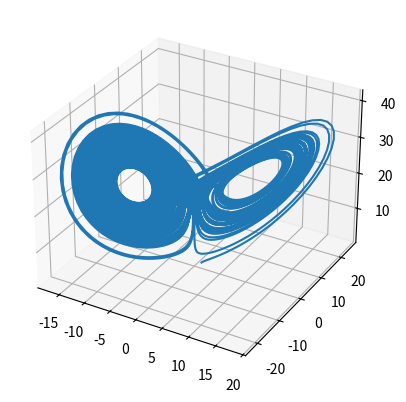
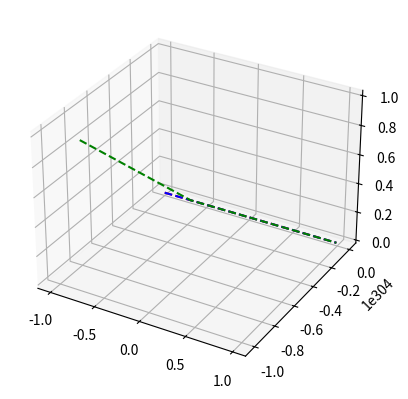

Python code for these plots, in order:
import numpy as np
import matplotlib.pyplot as plt
from collections.abc import Callable


def task1(h):
    def f(t: float, y: float) -> float:
        return -y

    def solution(t: float) -> float:
        return np.exp(-t)
    y0 = 1.

    ts = np.arange(0, 2, h)
    ysrk = rk4scalar(f, y0, ts)
    ysexeuler = exeulerscalar(f, y0, ts)
    ysimpleuler = impleulerscalar(f, y0, ts)
    ys = solution(ts)
    errorsrk = np.max(np.abs(ysrk - ys))
    errorsexeuler = np.max(np.abs(ysexeuler - ys))
    errorsimpleuler = np.max(np.abs(ysimpleuler - ys))

    ts2 = np.arange(0, 2, h / 2)
    ys2rk = rk4scalar(f, y0, ts2)
    ys2exeuler = exeulerscalar(f, y0, ts2)
    ys2impleuler = impleulerscalar(f, y0, ts2)
    ys2 = solution(ts2)
    errors2rk = np.max(np.abs(ys2rk - ys2))
    errors2exeuler = np.max(np.abs(ys2exeuler - ys2))
    errors2impleuler = np.max(np.abs(ys2impleuler - ys2))

    errorrk = np.log2(errorsrk / errors2rk)
    errorexeuler = np.log2(errorsexeuler / errors2exeuler)
    errorimpleuler = np.log2(errorsimpleuler / errors2impleuler)
    return (errorrk, errorexeuler, errorimpleuler)


def exeulerscalar(f, y0, t):
    n = len(t)
    ys = np.zeros(n)
    ys[0] = y0
    for i in range(n - 1):
        h = t[i + 1] - t[i]
        ys[i + 1] = ys[i] + h * f(t[i], ys[i])
    return ys


def impleulerscalar(f, y0, t):
    n = len(t)
    ys = np.zeros(n)
    ys[0] = y0
    for i in range(n - 1):
        h = t[i + 1] - t[i]
        ys[i + 1] = ys[i] + h * f(t[i] + h, ys[i] + h)
    return ys


def rk4scalar(f: Callable, y0: float, t):
    ys = np.zeros(len(t))
    ys[0] = y0
    h = t[1] - t[0]

    for i in range(len(t) - 1):
        k1 = f(t[i], ys[i])
        k2 = f(t[i] + h / 2, ys[i] + h * k1 / 2)
        k3 = f(t[i] + h / 2, ys[i] + h * k2 / 2)
        k4 = f(t[i] + h, ys[i] + h * k3)
        ys[i + 1] = ys[i] + (h / 6) * (k1 + 2 * k2 + 2 * k3 + k4)
    return ys


def rk4v(f: Callable, start, t, sigma, b, r):
    ys = np.zeros((len(t), len(start)))
    ys[0] = start
    h = t[1] - t[0]

    for i in range(len(t) - 1):
        k1 = f(t[i], ys[i], sigma, b, r)
        k2 = f(t[i] + h / 2, ys[i] + h * k1 / 2, sigma, b, r)
        k3 = f(t[i] + h / 2, ys[i] + h * k2 / 2, sigma, b, r)
        k4 = f(t[i] + h, ys[i] + h * k3, sigma, b, r)
        ys[i + 1] = ys[i] + (h / 6) * (k1 + 2 * k2 + 2 * k3 + k4)

    return ys


def task3():
    def lorenz(t, v, sigma, b, r):
        dx = sigma * (v[1] - v[0])
        dy = v[0] * (r - v[2]) - v[1]
        dz = v[0] * v[1] - b * v[2]
        return np.array([dx, dy, dz])

    x = 1.
    y = 1.
    z = 1.
    sigma = 10.
    b = 8. / 3.
    r = 25.
    ts = np.arange(0, 100, 0.01)
    start = np.array([x, y, z])
    lorenz_solution = rk4v(lorenz, start, ts, sigma, b, r)

    fig = plt.figure()
    sp = fig.add_subplot(111, projection='3d')

    sp.plot(lorenz_solution[:, 0],
            lorenz_solution[:, 1], lorenz_solution[:, 2])

    plt.show()

    return lorenz_solution


def f(u, v):
    du = 998 * u + 1998 * v
    dv = -999 * u - 1999 * v
    return np.array([du, dv])


def exeulerv(f, ts, u0, v0):
    n = len(ts)
    u = np.zeros(n)
    v = np.zeros(n)
    u[0] = u0
    v[0] = v0
    for i in range(n - 1):
        h = ts[i + 1] - ts[i]
        it = f(u[i], v[i])
        u[i + 1] = u[i] + h * it[0]
        v[i + 1] = v[i] + h * it[1]
    return u, v


def impleulerv(f, ts, u0, v0):
    n = len(ts)
    u = np.zeros(n)
    v = np.zeros(n)
    u[0] = u0
    v[0] = v0
    for i in range(n - 1):
        h = ts[i + 1] - ts[i]
        it = f(u[i] + h, v[i] + h)
        u[i + 1] = u[i] + h * it[0]
        v[i + 1] = v[i] + h * it[1]
    return u, v


def task2():
    def solution(t):
        u = 2 * np.exp(-t) - np.exp(-1000*t)
        v = np.exp(-1000*t) - np.exp(-t)
        return (u, v)

    ts = np.arange(-1, 1, 0.01)
    u, v = solution(ts)
    ui, vi = impleulerv(f, ts, 0, 0)
    ue, ve = exeulerv(f, ts, 0, 0)
    fig = plt.figure()
    sp = fig.add_subplot(111, projection='3d')
    sp.plot(ts, ue, ve, 'r--')
    sp.plot(ts, ui, vi, 'b--')
    sp.plot(ts, u, v, 'g--')
    plt.grid()
    plt.show()
    return ui, vi


if __name__ == "__main__":
    rk_errors = task1(0.01)
    lorenz_attractor = task3()
    u, v = task2()
    print(rk_errors)
    # print(lorenz_attractor)
